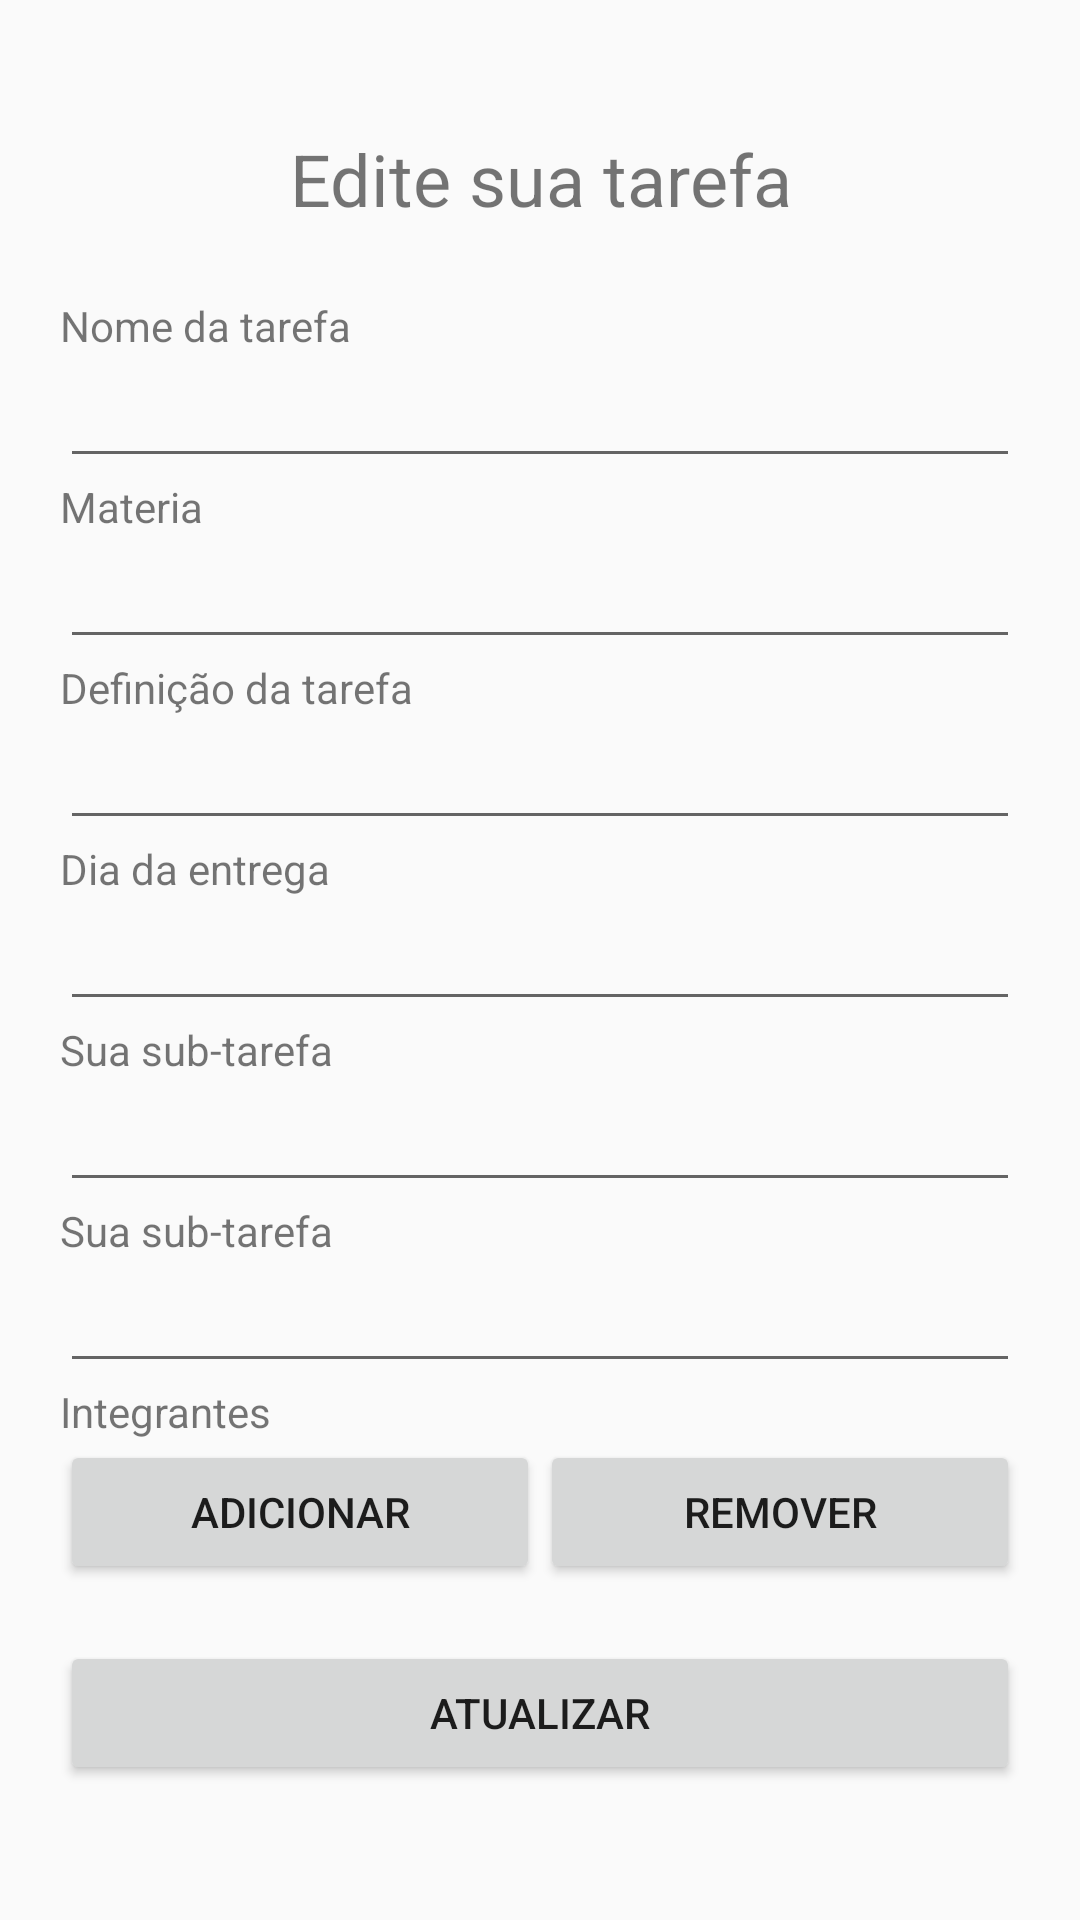

Produce the Android XML layout that renders to this screen, including the resource entries it uses.
<!-- AndroidManifest.xml: application theme AppTheme -->
<!-- res/layout/editar_tarefa.xml -->
<?xml version="1.0" encoding="utf-8"?>
<ScrollView xmlns:android="http://schemas.android.com/apk/res/android"
    android:id="@+id/ScrollView01"
    android:layout_width="fill_parent"
    android:layout_height="fill_parent">

    <LinearLayout xmlns:android="http://schemas.android.com/apk/res/android"
        xmlns:app="http://schemas.android.com/apk/res-auto"
        xmlns:tools="http://schemas.android.com/tools"
        android:layout_width="match_parent"
        android:layout_height="match_parent"
        android:gravity="center_horizontal"
        android:orientation="vertical"
        android:padding="20dp"
        tools:context="com.example.a20151inf0182.organizeme.Activity.EditarTarefaActivity">

        <TextView
            android:id="@+id/textView2"
            android:layout_width="match_parent"
            android:layout_height="79dp"
            android:gravity="center"
            android:text="Edite sua tarefa"
            android:textSize="24sp" />

        <LinearLayout
            android:layout_width="match_parent"
            android:layout_height="0dp"
            android:layout_weight="1"
            android:orientation="vertical">

            <TextView
                android:id="@+id/txtNomeTarefa"
                android:layout_width="match_parent"
                android:layout_height="wrap_content"
                android:text="Nome da tarefa" />

            <EditText
                android:id="@+id/edtNomeTarefa"
                android:layout_width="match_parent"
                android:layout_height="wrap_content"
                android:ems="10"
                android:inputType="text" />

        </LinearLayout>

        <LinearLayout
            android:layout_width="match_parent"
            android:layout_height="0dp"
            android:layout_weight="1"
            android:orientation="vertical">

            <TextView
                android:id="@+id/txtMateria"
                android:layout_width="match_parent"
                android:layout_height="wrap_content"
                android:text="Materia" />

            <EditText
                android:id="@+id/edtMateria"
                android:layout_width="match_parent"
                android:layout_height="wrap_content"
                android:ems="10"
                android:inputType="text" />
        </LinearLayout>

        <LinearLayout
            android:layout_width="match_parent"
            android:layout_height="0dp"
            android:layout_weight="1"
            android:orientation="vertical">

            <TextView
                android:id="@+id/txtFazer"
                android:layout_width="match_parent"
                android:layout_height="wrap_content"
                android:text="Definição da tarefa" />

            <EditText
                android:id="@+id/edtFazer"
                android:layout_width="match_parent"
                android:layout_height="wrap_content"
                android:ems="10"
                android:inputType="text" />
        </LinearLayout>

        <LinearLayout
            android:layout_width="match_parent"
            android:layout_height="0dp"
            android:layout_weight="1"
            android:orientation="vertical">

            <TextView
                android:id="@+id/txtTempoEntrega"
                android:layout_width="match_parent"
                android:layout_height="wrap_content"
                android:text="Dia da entrega" />

            <EditText
                android:id="@+id/edtTempoEntrega"
                android:layout_width="match_parent"
                android:layout_height="wrap_content"
                android:ems="10"
                android:inputType="text" />

        </LinearLayout>

        <LinearLayout
            android:id="@+id/layoutIntegrante"
            android:layout_width="match_parent"
            android:layout_height="match_parent"
            android:orientation="vertical">

            <TextView
                android:id="@+id/txtTarefaIntegrante"
                android:layout_width="match_parent"
                android:layout_height="wrap_content"
                android:text="Sua sub-tarefa" />

            <EditText
                android:id="@+id/edtTarefaIntegrante"
                android:layout_width="match_parent"
                android:layout_height="wrap_content"
                android:ems="10" />

        </LinearLayout>

        <LinearLayout
            android:id="@+id/layoutProp"
            android:layout_width="match_parent"
            android:layout_height="0dp"
            android:layout_weight="1"
            android:orientation="vertical">

            <TextView
                android:id="@+id/txtTarefaProp"
                android:layout_width="match_parent"
                android:layout_height="wrap_content"
                android:text="Sua sub-tarefa" />

            <EditText
                android:id="@+id/edtTarefaProp"
                android:layout_width="match_parent"
                android:layout_height="wrap_content"
                android:ems="10" />

        </LinearLayout>

        <LinearLayout
            android:id="@+id/layoutIntegrantes"
            android:layout_width="match_parent"
            android:layout_height="0dp"
            android:layout_weight="1"
            android:orientation="vertical">

            <TextView
                android:id="@+id/txtIntegrantes"
                android:layout_width="match_parent"
                android:layout_height="wrap_content"
                android:text="Integrantes" />

            <LinearLayout
                android:layout_width="match_parent"
                android:layout_height="wrap_content"
                android:orientation="horizontal">

                <Button
                    android:id="@+id/btnAddIntegrantes"
                    android:layout_width="0dp"
                    android:layout_height="wrap_content"
                    android:layout_weight="1"
                    android:text="Adicionar" />

                <Button
                    android:id="@+id/btnDropIntegrante"
                    android:layout_width="0dp"
                    android:layout_height="wrap_content"
                    android:layout_weight="1"
                    android:text="Remover" />
            </LinearLayout>

        </LinearLayout>

        <TextView
            android:id="@+id/tvIntegrantes"
            android:layout_width="match_parent"
            android:layout_height="wrap_content" />

        <LinearLayout
            android:layout_width="match_parent"
            android:layout_height="0dp"
            android:layout_weight="1"
            android:gravity="bottom"
            android:orientation="vertical">

            <Button
                android:id="@+id/btnEditarTarefa"
                android:layout_width="match_parent"
                android:layout_height="wrap_content"
                android:text="Atualizar" />
        </LinearLayout>

    </LinearLayout>
</ScrollView>
<!-- resources referenced by this layout -->
<resources>
  <style name="AppTheme" parent="Theme.AppCompat.Light.DarkActionBar">
          
          <item name="colorPrimary">@color/colorPrimary</item>
          <item name="colorPrimaryDark">@color/colorPrimaryDark</item>
          <item name="colorAccent">@color/colorAccent</item>
          
      </style>
  <!-- not gathered from this repository: default colours our renderer supplied (Android Studio template values) -->
  <color name="colorPrimary">#FF6200EE</color>
  <color name="colorPrimaryDark">#FF3700B3</color>
  <color name="colorAccent">#FF03DAC5</color>
</resources>
